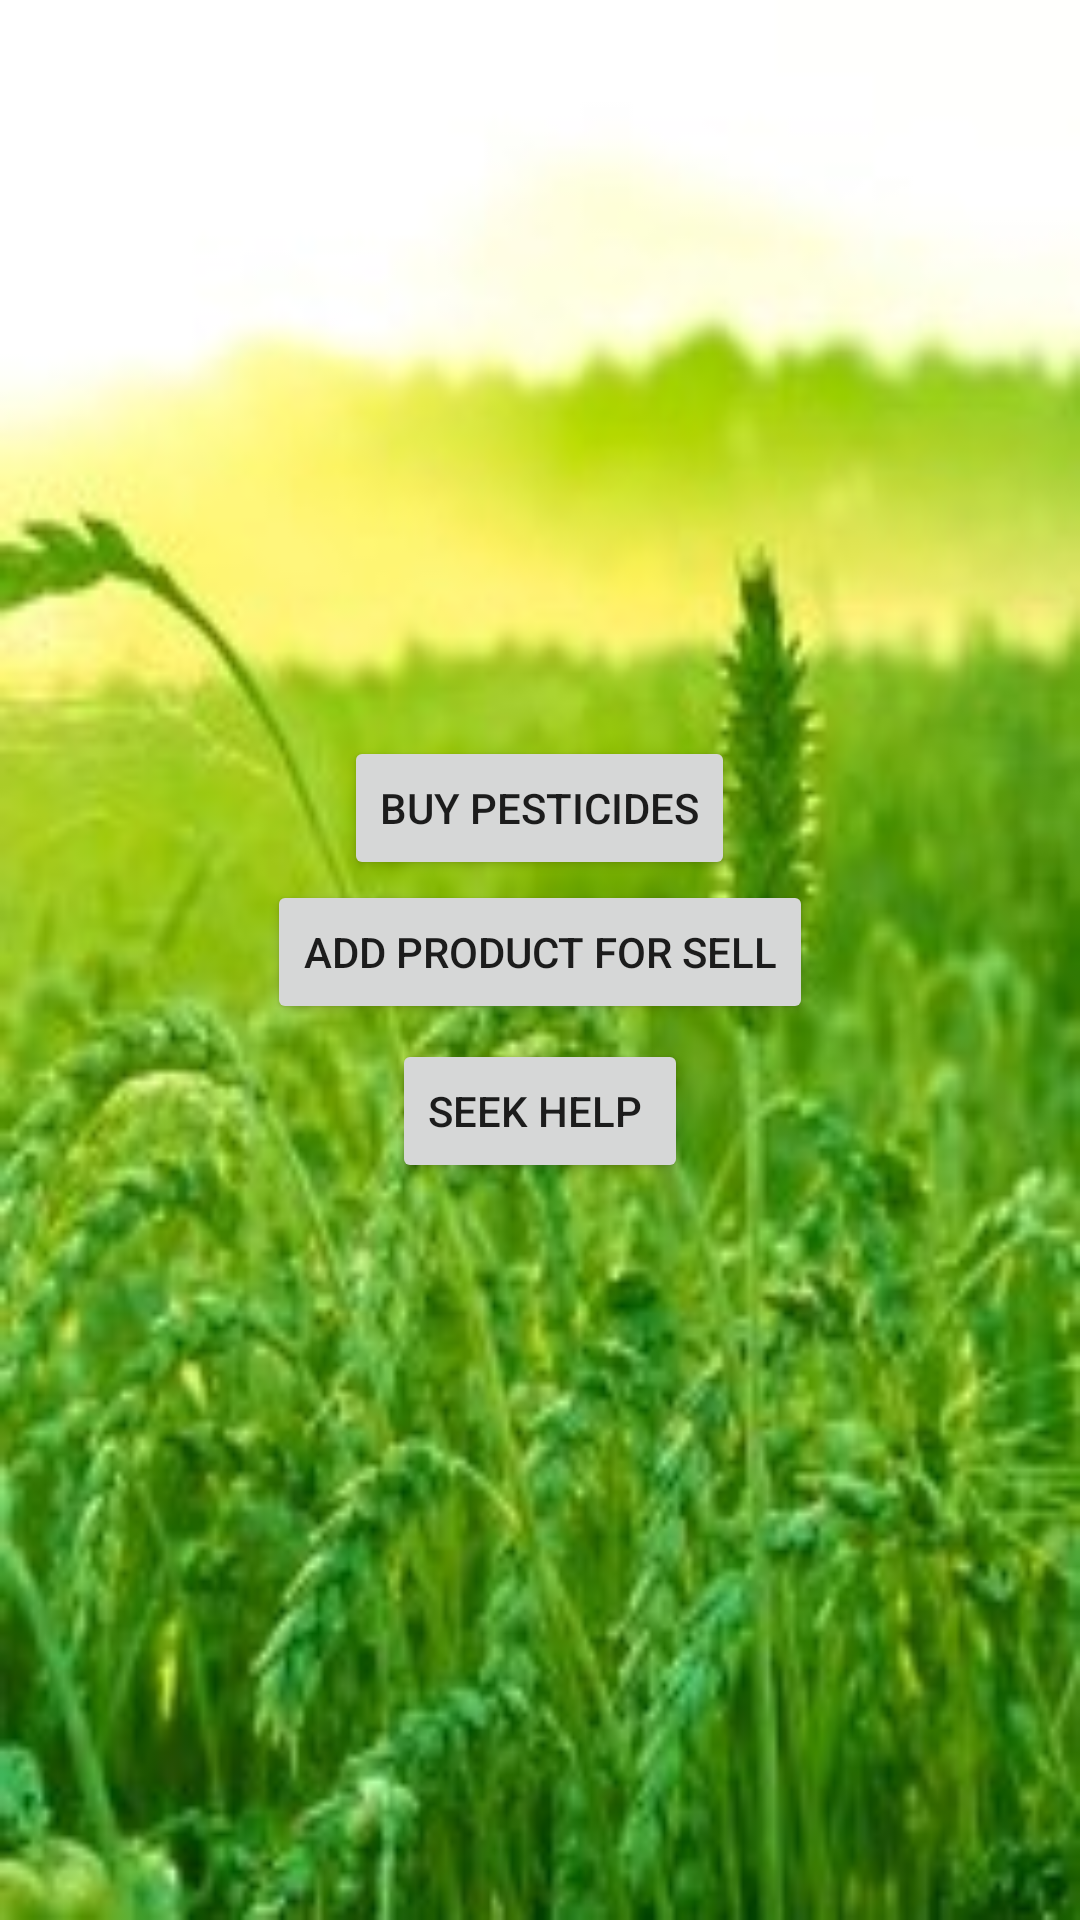

Reconstruct the res/layout file that produces this screen, plus the resources it refers to.
<!-- AndroidManifest.xml: application theme Theme.FarmBee -->
<!-- res/layout/activity_home.xml -->
<?xml version="1.0" encoding="utf-8"?>
<LinearLayout xmlns:android="http://schemas.android.com/apk/res/android"
    xmlns:app="http://schemas.android.com/apk/res-auto"
    xmlns:tools="http://schemas.android.com/tools"
    android:layout_width="match_parent"
    android:layout_height="match_parent"
    android:background="@drawable/crop"
    android:orientation="vertical"
    android:padding="2dp"
    tools:context=".Home"
    android:layout_gravity="center"
    android:gravity="center">

    <LinearLayout
        android:layout_width="wrap_content"
        android:layout_height="wrap_content"
        android:orientation="vertical"
        android:layout_gravity="center"
        android:gravity="center">


        <Button
            android:id="@+id/btn_buyproduct"
            android:layout_width="wrap_content"
            android:layout_height="match_parent"
            android:text="BUY PESTICIDES"
            />
    </LinearLayout>

    <LinearLayout
        android:layout_width="wrap_content"
        android:layout_height="wrap_content"
        android:gravity="center"
        android:orientation="vertical"
        android:layout_gravity="center">

        <Button
            android:id="@+id/btn_sellproduct"
            android:layout_width="match_parent"
            android:layout_height="wrap_content"
            android:text="ADD Product FOR SELL"
             />

    </LinearLayout>

    <LinearLayout
        android:layout_width="wrap_content"
        android:layout_height="wrap_content"
        android:paddingTop="5dp"
        android:gravity="center"
        android:layout_gravity="center">

        <Button
            android:id="@+id/btn_askadvice"
            android:layout_width="wrap_content"
            android:layout_height="wrap_content"
            android:text="Seek help "
             />

    </LinearLayout>


</LinearLayout>
<!-- resources referenced by this layout -->
<resources>
  <!-- drawable crop: jpg bitmap (drawable, 43349 bytes) -->
  <style name="Theme.FarmBee" parent="Theme.MaterialComponents.DayNight.DarkActionBar">
          
          <item name="colorPrimary">#00C853</item>
          <item name="colorPrimaryVariant">#00C853</item>
          <item name="colorOnPrimary">@color/white</item>
  
      </style>
  <!-- not gathered from this repository: default colours our renderer supplied (Android Studio template values) -->
  <color name="white">#FFFFFFFF</color>
</resources>
